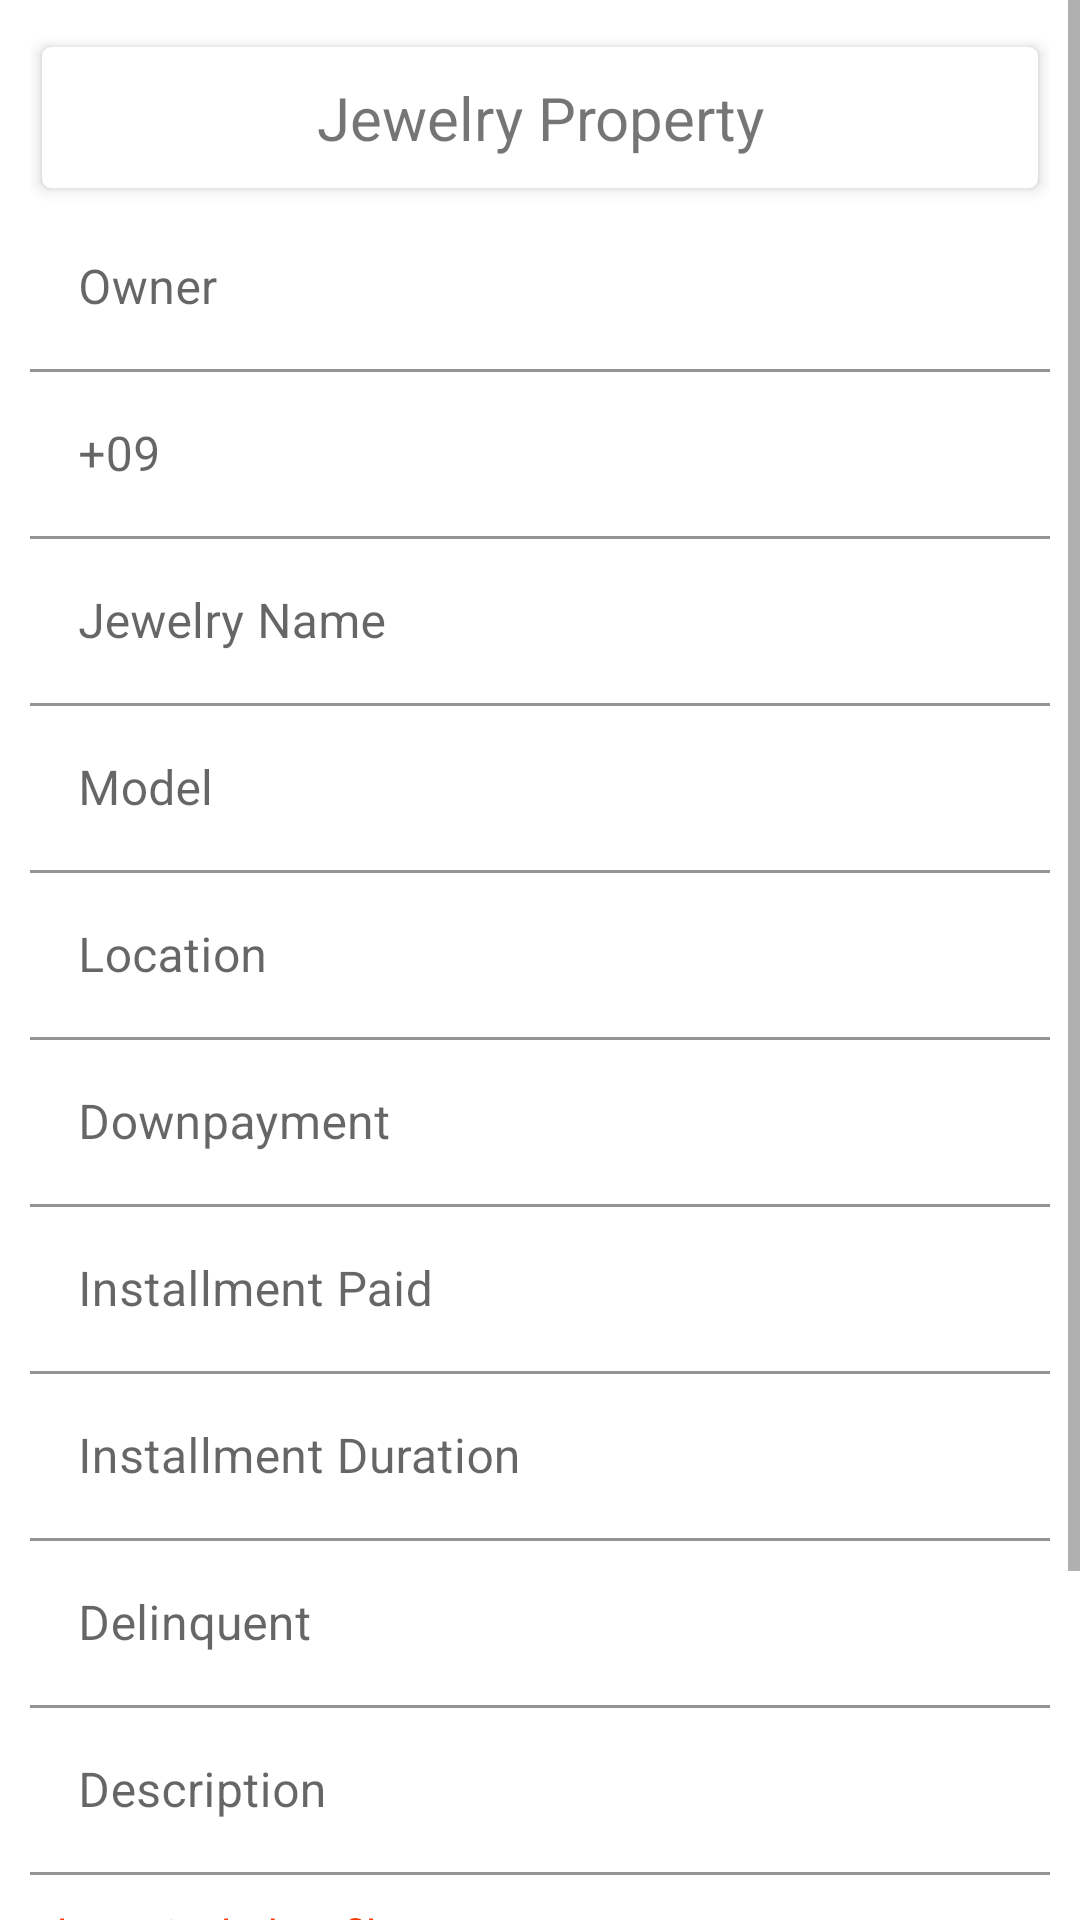

This screen was rendered from an Android layout file. Write that file and the resources it references.
<!-- AndroidManifest.xml: application theme Theme.Aassmr -->
<!-- res/layout/account_add_jewelry_property.xml -->
<?xml version="1.0" encoding="utf-8"?>
<LinearLayout xmlns:android="http://schemas.android.com/apk/res/android"
    android:layout_width="match_parent"
    android:layout_height="match_parent"
    xmlns:app="http://schemas.android.com/apk/res-auto"
    android:orientation="vertical">

    <ScrollView
        android:layout_width="match_parent"
        android:layout_height="match_parent">
        <LinearLayout
            android:layout_width="match_parent"
            android:layout_height="wrap_content"
            android:orientation="vertical"
            android:padding="10dp">
            <androidx.cardview.widget.CardView
                android:layout_width="match_parent"
                android:layout_height="wrap_content"
                app:cardElevation="3dp"
                app:cardUseCompatPadding="true"
                app:cardCornerRadius="3dp">
                <LinearLayout
                    android:layout_width="match_parent"
                    android:layout_height="wrap_content"
                    android:padding="10dp">
                    <TextView
                        android:layout_width="match_parent"
                        android:layout_height="wrap_content"
                        android:text="Jewelry Property"
                        android:textSize="20dp"
                        android:textAlignment="center"/>
                </LinearLayout>
            </androidx.cardview.widget.CardView>
            <LinearLayout
                android:layout_width="match_parent"
                android:layout_height="wrap_content"
                android:orientation="vertical">
                <com.google.android.material.textfield.TextInputLayout
                    android:layout_width="match_parent"
                    android:layout_height="wrap_content"
                    android:hint="Owner">
                    <com.google.android.material.textfield.TextInputEditText
                        android:id="@+id/edtOwner"
                        android:layout_width="match_parent"
                        android:layout_height="wrap_content"
                        android:inputType="text"
                        android:background="@color/white"/>
                </com.google.android.material.textfield.TextInputLayout>
                <com.google.android.material.textfield.TextInputLayout
                    android:layout_width="match_parent"
                    android:layout_height="wrap_content"
                    android:hint="+09">
                    <com.google.android.material.textfield.TextInputEditText
                        android:id="@+id/edtCellNo"
                        android:layout_width="match_parent"
                        android:layout_height="wrap_content"
                        android:inputType="number"
                        android:background="@color/white"/>
                </com.google.android.material.textfield.TextInputLayout>
                <com.google.android.material.textfield.TextInputLayout
                    android:layout_width="match_parent"
                    android:layout_height="wrap_content"
                    android:hint="Jewelry Name">
                    <com.google.android.material.textfield.TextInputEditText
                        android:id="@+id/edtName"
                        android:layout_width="match_parent"
                        android:layout_height="wrap_content"
                        android:inputType="text"
                        android:background="@color/white"/>
                </com.google.android.material.textfield.TextInputLayout>
                <com.google.android.material.textfield.TextInputLayout
                    android:layout_width="match_parent"
                    android:layout_height="wrap_content"
                    android:hint="Model">
                    
                    <com.google.android.material.textfield.TextInputEditText
                        android:id="@+id/edtModel"
                        android:layout_width="match_parent"
                        android:layout_height="wrap_content"
                        android:inputType="text"
                        android:background="@color/white"/>
                </com.google.android.material.textfield.TextInputLayout>
                <com.google.android.material.textfield.TextInputLayout
                    android:layout_width="match_parent"
                    android:layout_height="wrap_content"
                    android:hint="Location">
                    <com.google.android.material.textfield.TextInputEditText
                        android:id="@+id/edtLocation"
                        android:layout_width="match_parent"
                        android:layout_height="wrap_content"
                        android:inputType="textPostalAddress"
                        android:background="@color/white"/>
                </com.google.android.material.textfield.TextInputLayout>
                <com.google.android.material.textfield.TextInputLayout
                    android:layout_width="match_parent"
                    android:layout_height="wrap_content"
                    android:hint="Downpayment">
                    <com.google.android.material.textfield.TextInputEditText
                        android:id="@+id/edtDownpayment"
                        android:layout_width="match_parent"
                        android:layout_height="wrap_content"
                        android:inputType="numberDecimal"
                        android:background="@color/white"/>
                </com.google.android.material.textfield.TextInputLayout>
                <com.google.android.material.textfield.TextInputLayout
                    android:layout_width="match_parent"
                    android:layout_height="wrap_content"
                    android:hint="Installment Paid">
                    <com.google.android.material.textfield.TextInputEditText
                        android:id="@+id/edtInstallmentpaid"
                        android:layout_width="match_parent"
                        android:layout_height="wrap_content"
                        android:inputType="numberDecimal"
                        android:background="@color/white"/>
                </com.google.android.material.textfield.TextInputLayout>
                <com.google.android.material.textfield.TextInputLayout
                    android:layout_width="match_parent"
                    android:layout_height="wrap_content"
                    android:hint="Installment Duration">
                    <com.google.android.material.textfield.TextInputEditText
                        android:id="@+id/edtInstallmentduration"
                        android:layout_width="match_parent"
                        android:layout_height="wrap_content"
                        android:inputType="datetime"
                        android:background="@color/white"/>
                </com.google.android.material.textfield.TextInputLayout>
                <com.google.android.material.textfield.TextInputLayout
                    android:layout_width="match_parent"
                    android:layout_height="wrap_content"
                    android:hint="Delinquent">
                    <com.google.android.material.textfield.TextInputEditText
                        android:id="@+id/edtDelinquent"
                        android:inputType="datetime"
                        android:layout_width="match_parent"
                        android:layout_height="wrap_content"
                        android:background="@color/white"/>
                </com.google.android.material.textfield.TextInputLayout>
                <com.google.android.material.textfield.TextInputLayout
                    android:layout_width="match_parent"
                    android:layout_height="wrap_content"
                    android:hint="Description">
                    <com.google.android.material.textfield.TextInputEditText
                        android:id="@+id/edtDescription"
                        android:layout_width="match_parent"
                        android:layout_height="wrap_content"
                        android:inputType="textMultiLine"
                        android:background="@color/white"/>
                </com.google.android.material.textfield.TextInputLayout>
                <TextView
                    android:id="@+id/txtFileCount"
                    android:layout_width="match_parent"
                    android:layout_height="wrap_content"
                    android:text="Please include a file *"
                    android:textColor="@color/red"
                    android:layout_marginTop="10dp"/>
                <ImageButton
                    android:id="@+id/imgbtnOpenGallery"
                    android:layout_width="match_parent"
                    android:layout_height="50dp"
                    android:src="@drawable/baseline_add_property_24"
                    android:background="@drawable/button_50_rad"/>
            </LinearLayout>
            <LinearLayout
                android:layout_width="match_parent"
                android:layout_height="wrap_content"
                android:orientation="horizontal"
                android:padding="10dp">
                <Button
                    android:id="@+id/btnSave"
                    android:layout_width="match_parent"
                    android:layout_height="wrap_content"
                    android:text="Save"
                    android:layout_weight="1"
                    android:layout_marginEnd="3dp"/>
                <Button
                    android:id="@+id/btnReset"
                    android:layout_width="match_parent"
                    android:layout_height="wrap_content"
                    android:text="Reset"
                    android:layout_weight="1"
                    android:layout_marginStart="3dp"/>
            </LinearLayout>
        </LinearLayout>
    </ScrollView>
</LinearLayout>
<!-- resources referenced by this layout -->
<resources>
  <color name="red">#ff3300</color>
  <color name="white">#FFFFFFFF</color>
  <!-- drawable baseline_add_property_24 (drawable) -->
  <vector android:height="40dp" android:tint="#000"
      android:viewportHeight="24" android:viewportWidth="24"
      android:width="40dp" xmlns:android="http://schemas.android.com/apk/res/android">
      <path android:fillColor="@android:color/white" android:pathData="M19,13h-6v6h-2v-6H5v-2h6V5h2v6h6v2z"/>
  </vector>
  <!-- drawable button_50_rad (drawable) -->
  <?xml version="1.0" encoding="utf-8"?>
  <ripple xmlns:android="http://schemas.android.com/apk/res/android"
      android:color="#103672"> 
      <item android:id="@android:id/addToDictionary">
          <shape android:shape="rectangle">
              <gradient
                  android:angle="90"
                  android:endColor="#2dd280"
                  android:startColor="#26d980"
                  android:type="linear" />
              <corners android:radius="50dp" />
          </shape>
      </item>
  </ripple>
  <style name="Theme.Aassmr" parent="Theme.MaterialComponents.DayNight.DarkActionBar">
          
          <item name="colorPrimary">@color/purple_500</item>
          <item name="colorPrimaryVariant">@color/purple_700</item>
          <item name="colorOnPrimary">@color/white</item>
          
          <item name="colorSecondary">@color/teal_200</item>
          <item name="colorSecondaryVariant">@color/teal_700</item>
          <item name="colorOnSecondary">@color/black</item>
          
          <item name="android:statusBarColor" tools:targetApi="21">?attr/colorPrimaryVariant</item>
          
      </style>
  <color name="purple_500">#FF6200EE</color>
  <color name="purple_700">#FF3700B3</color>
  <color name="teal_200">#FF03DAC5</color>
  <color name="teal_700">#FF018786</color>
  <color name="black">#FF000000</color>
</resources>
